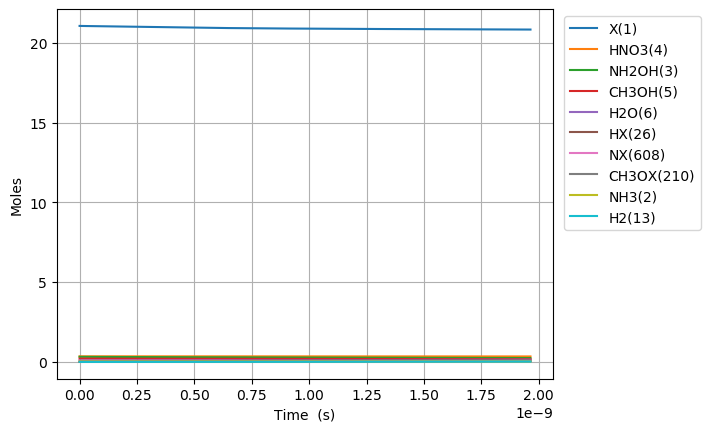

Values plotted in this chart, from the file beside it:
Time (s), Volume (m^3), Ne, X(1), NH3(2), NH2OH(3), HNO3(4), CH3OH(5), H2O(6), N2(7), O2(8), NO2(9), NO(10), N2O(11), CO2(12), H2(13), CO(14), CH4(15), C2H6(16), CH2O(17), CH3(18), C3H8(19), H(20), C2H5(21)
0.0, 0.08478, 0.0, 21.05, 0.03108, 0.3194, 0.3505, 0.207, 0.09202, 0.0, 0.0, 0.0, 0.0, 0.0, 0.0, 0.0, 0.0, 0.0, 0.0, 0.0, 0.0, 0.0, 0.0, 0.0
1.4604667682690501e-27, 0.08478, 0.0, 21.05, 0.03108, 0.3194, 0.3505, 0.207, 0.09202, 0.0, 7.220361437710975e-72, 8.751137292521595e-24, 2.182965010553623e-69, 0.0, 1.1458847945006807e-117, 4.677314744021935e-49, 1.6791024787813662e-75, 9.33426101223817e-57, 3.868412110717863e-83, 6.746096381799396e-44, 1.545371121329491e-32, -2.05099099127242e-130, 1.323016019116027e-28, 8.049275145992326e-86
4.08930695115334e-27, 0.08478, 0.0, 21.05, 0.03108, 0.3194, 0.3505, 0.207, 0.09202, 0.0, 1.0911410204741105e-70, 2.4503184419060472e-23, 3.2988967239596343e-68, 0.0, 6.970976581005961e-116, 2.825098242678755e-48, 1.993430462816241e-74, 5.637893651391855e-56, 5.84594438166164e-82, 4.0746422146068355e-43, 4.327039139722575e-32, -2.0505859856610595e-130, 3.704444853524876e-28, 1.2164064600600076e-84
9.34698731692192e-27, 0.08478, 0.0, 21.05, 0.03108, 0.3194, 0.3505, 0.207, 0.09202, 0.0, 1.173799718214073e-69, 5.600727867213823e-23, 3.548802558369408e-67, 0.0, 3.147032053892997e-114, 1.3601633295732818e-47, 1.9571618492884898e-73, 2.714403102358861e-55, 6.288800200040452e-81, 1.961764827827264e-42, 9.890375176508744e-32, -2.030668885993123e-130, 8.467302522342576e-28, 1.3085545619209633e-83
1.986234804845908e-26, 0.08478, 0.0, 21.05, 0.03108, 0.3194, 0.3505, 0.207, 0.09202, 0.0, 1.0789241689219239e-68, 1.1901546717829373e-22, 3.2619609559817085e-66, 0.0, 1.1882594272636843e-112, 5.940191794056862e-47, 1.7310874915677564e-72, 1.185451148554248e-54, 5.7804908487068466e-80, 8.567542404885232e-42, 2.1017047250081077e-31, -1.2526109306126136e-130, 1.799301785997798e-27, 1.2027870865048954e-82
4.08930695115334e-26, 0.08478, 0.0, 21.05, 0.03108, 0.3194, 0.3505, 0.207, 0.09202, 0.0, 9.23042341769793e-68, 2.4503184419060473e-22, 2.7906762739215916e-65, 0.0, 4.122623977503362e-111, 2.479914131669421e-46, 1.4550833425503657e-71, 4.94902518868868e-54, 4.9453316213103725e-79, 3.57678030163004e-41, 4.3270391397225755e-31, 2.6156299259603684e-129, 3.70444485352488e-27, 1.029009675523858e-81
8.295451243768204e-26, 0.08478, 0.0, 21.05, 0.03108, 0.3194, 0.3505, 0.207, 0.09202, 0.0, 7.631892580639971e-67, 4.970645982152267e-22, 2.3073851096661787e-64, 0.0, 1.3730059258098853e-109, 1.0131266496208254e-45, 1.1929652367237937e-70, 2.0218382722948375e-53, 4.0888958178374456e-78, 1.4612314606832765e-40, 8.77770796915151e-31, 9.455948168000692e-128, 7.51473098857905e-27, 8.508050988194197e-81
1.6707739828997933e-25, 0.08478, 0.0, 21.05, 0.03108, 0.3194, 0.3505, 0.207, 0.09202, 0.0, 6.206128299312012e-66, 1.0011301062644707e-21, 1.8763272510983984e-63, 0.0, 4.4817201171291936e-108, 4.0952264445677746e-45, 9.660941785220465e-70, 8.172593560743108e-53, 3.3250221724016855e-77, 5.906531194891696e-40, 1.767904562800938e-30, 3.1063091997811726e-126, 1.5135303258687415e-26, 6.918605765463507e-80
3.353231699945739e-25, 0.08478, 0.0, 21.05, 0.03108, 0.3194, 0.3505, 0.207, 0.09202, 0.0, 5.005467305832789e-65, 2.0092611223629585e-21, 1.5133259026335839e-62, 0.0, 1.448414561341764e-106, 1.6466778026895484e-44, 7.775966433467091e-69, 3.286163926402497e-52, 2.681750839242551e-76, 2.3749902155980046e-39, 3.5481720945725116e-30, 1.0060945163439117e-124, 3.037644779890424e-26, 5.580106193553125e-79
6.71814713403763e-25, 0.08478, 0.0, 21.05, 0.03108, 0.3194, 0.3505, 0.207, 0.09202, 0.0, 4.020663549034304e-64, 4.0255231545599346e-21, 1.2155856631883458e-61, 0.0, 4.657884565957632e-105, 6.603956679550276e-44, 6.2397233524561905e-68, 1.3178987117612995e-51, 2.1541281139464685e-75, 9.524773004884277e-39, 7.10870715811566e-30, 3.238860337334809e-123, 6.085873687933826e-26, 4.482244753854414e-78
1.3447978002221414e-24, 0.08478, 0.0, 21.05, 0.03108, 0.3194, 0.3505, 0.207, 0.09202, 0.0, 3.22305949286985e-63, 8.058047218953887e-21, 9.744423683689633e-61, 0.0, 1.4942073657961587e-103, 2.6450610782225797e-43, 4.9993717671567373e-67, 5.278468970225047e-51, 1.726800310904035e-74, 3.814877297173122e-38, 1.4229777285201952e-29, 1.0395422372224408e-121, 1.218233150402078e-25, 3.593073960825771e-77
2.690763973858898e-24, 0.08478, 0.0, 21.05, 0.03108, 0.3194, 0.3505, 0.207, 0.09202, 0.0, 2.581061610565099e-62, 1.612309534774179e-20, 7.80344202230618e-60, 0.0, 4.7873683792908554e-102, 1.0587408124237966e-42, 4.0025372531236646e-66, 2.1127631968039109e-50, 1.382840745399257e-73, 1.5269451045852273e-37, 2.847191753937453e-29, 3.3315146613522834e-120, 2.43752471361953e-25, 2.877373279867967e-76
5.382696321132411e-24, 0.08478, 0.0, 21.05, 0.03108, 0.3194, 0.3505, 0.207, 0.09202, 0.0, 2.0658954059655402e-61, 3.225319160531759e-20, 6.245916392934229e-59, 0.0, 1.5329041396873725e-100, 4.2365588605379085e-42, 3.2032462670239374e-65, 8.453804788721332e-50, 1.1068330687684829e-72, 6.10976935644496e-37, 5.695619804771966e-29, 1.066882092445938e-118, 4.876107840054676e-25, 2.303064838047698e-75
1.0766561015679437e-23, 0.08478, 0.0, 21.05, 0.03108, 0.3194, 0.3505, 0.207, 0.09202, 0.0, 1.6531348739833013e-60, 6.451338412046915e-20, 4.997998533386096e-58, 0.0, 4.906812897918366e-99, 1.6950726702161647e-41, 2.5630837175165934e-64, 3.3820723941974484e-49, 8.856906987524689e-72, 2.4443055868660016e-36, 1.1392475906440985e-28, 3.4152990823782284e-117, 9.75327409292594e-25, 1.8429184700383883e-74
2.153429040477349e-23, 0.08478, 0.0, 21.05, 0.03108, 0.3194, 0.3505, 0.207, 0.09202, 0.0, 1.3226753393125175e-59, 1.290337691507722e-19, 3.998905056126915e-57, 0.0, 1.570426568123638e-97, 6.782228688500223e-41, 2.0506616989258347e-63, 1.3529390612615294e-48, 7.086422674488897e-71, 9.778018092707236e-36, 2.278618810977898e-28, 1.0930999718446605e-115, 1.9507606598672354e-24, 1.4745214386590645e-73
4.30697491829616e-23, 0.08478, 0.0, 21.05, 0.03108, 0.3194, 0.3505, 0.207, 0.09202, 0.0, 1.058207251588711e-58, 2.580745392113779e-19, 3.1993265490304172e-56, 0.0, 5.025780172581363e-96, 2.714110853931441e-40, 1.6406072893542772e-62, 5.4119764600518967e-48, 5.6694969952826563e-70, 3.9113663917982486e-35, 4.557361251645482e-28, 3.4982467695892015e-114, 3.9016271610180704e-24, 1.179691820536286e-72
8.614066673933781e-23, 0.08478, 0.0, 21.05, 0.03108, 0.3194, 0.3505, 0.207, 0.09202, 0.0, 8.465925941441157e-58, 5.161560793325875e-19, 2.559542243349882e-55, 0.0, 1.60832940358872e-94, 1.0865536361319783e-39, 1.3125170621431876e-61, 2.1648346278059128e-47, 4.535741142883493e-69, 1.5645783882290328e-34, 9.114846132980592e-28, 1.1194912666114796e-112, 7.803360163325954e-24, 9.437833251841764e-72
1.7228250185209022e-22, 0.08478, 0.0, 21.05, 0.03108, 0.3194, 0.3505, 0.207, 0.09202, 0.0, 6.772847926280778e-57, 1.0323191595750004e-18, 2.0476661968275592e-54, 0.0, 5.146866944139103e-93, 4.353356481721525e-39, 1.0500262345326878e-60, 8.659426599577405e-47, 3.6286503338458165e-68, 6.258377216502188e-34, 1.8229815895650575e-27, 3.582455735939887e-111, 1.5606826167966572e-23, 7.550386078316915e-71
3.4456617207759506e-22, 0.08478, 0.0, 21.05, 0.03108, 0.3194, 0.3505, 0.207, 0.09202, 0.0, 5.418321210602695e-56, 2.0646453200598e-18, 1.6381459184248121e-53, 0.0, 1.6470860406492172e-91, 1.7470296583121792e-38, 8.400261694072406e-60, 3.463788257579612e-46, 2.9029432350673528e-67, 2.5033636193746902e-33, 3.645975542098959e-27, 1.1463992249247584e-109, 3.121375817734722e-23, 6.040356653755255e-70
6.891335125286047e-22, 0.08478, 0.0, 21.05, 0.03108, 0.3194, 0.3505, 0.207, 0.09202, 0.0, 4.334674116378575e-55, 4.129297641029297e-18, 1.310521919152441e-52, 0.0, 5.271166316135341e-90, 7.033562189700016e-38, 6.720232447577772e-59, 1.3855188265890084e-45, 2.3223637752849818e-66, 1.0013479943102546e-32, 7.291963447166377e-27, 3.668498942980136e-108, 6.242762219650614e-23, 4.832304439517344e-69
1.3782681934306241e-21, 0.08478, 0.0, 21.05, 0.03108, 0.3194, 0.3505, 0.207, 0.09202, 0.0, 3.467746152274146e-54, 8.25860228296787e-18, 1.0484196091032768e-51, 0.0, 1.6870752645586162e-88, 2.8497691273067633e-37, 5.376198979209761e-58, 5.5420823534749474e-45, 1.857894695127072e-65, 4.0053970703670343e-32, 1.4583939257299693e-26, 1.1739230894801146e-106, 1.2485535023641445e-22, 3.865851198232962e-68
2.756537555234663e-21, 0.08478, 0.0, 21.05, 0.03108, 0.3194, 0.3505, 0.207, 0.09202, 0.0, 2.77419966548987e-53, 1.6517211566843352e-17, 8.387365168156751e-51, 0.0, 5.400554423961455e-87, 1.1689809333155744e-36, 4.3009704465595575e-57, 2.2168343508119425e-44, 1.4863172260621135e-64, 1.6021598467722568e-31, 2.916789087756022e-26, 3.756559370705845e-105, 2.4971080632259302e-22, 3.0926840172357136e-67
5.5130762788427405e-21, 0.08478, 0.0, 21.05, 0.03108, 0.3194, 0.3505, 0.207, 0.09202, 0.0, 2.219360829859715e-52, 3.3034430134587647e-17, 6.70989545297492e-50, 0.0, 1.7293989851247436e-85, 4.90850575492257e-36, 3.440790550092989e-56, 8.867340222071651e-44, 1.1890543688332241e-63, 6.408641424337866e-31, 5.833579411805684e-26, 1.202099876124421e-103, 4.99421718520398e-22, 2.4741484372469574e-66
1.1026153726058896e-20, 0.08478, 0.0, 21.05, 0.03108, 0.3194, 0.3505, 0.207, 0.09202, 0.0, 1.7754891028735246e-51, 6.60688672700496e-17, 5.36791769026522e-49, 0.0, 5.541889804820674e-84, 2.1494670718278547e-35, 2.7526536173216126e-55, 3.5469366525768525e-43, 9.512437302585623e-63, 2.5634569771828787e-30, 1.1667160059895243e-25, 3.846721007588109e-102, 9.988435430177993e-22, 1.979319239177944e-65
2.2052308620491205e-20, 0.08478, 0.0, 21.05, 0.03108, 0.3194, 0.3505, 0.207, 0.09202, 0.0, 1.4203914578907725e-50, 1.3213774154086687e-16, 4.294334684174608e-48, 0.0, 1.7784042923537072e-82, 1.0086384751681706e-34, 2.2021561649305634e-54, 1.4187747737670567e-42, 7.609950782812828e-62, 1.0253828723610305e-29, 2.3334321356035285e-25, 1.23095094706002e-100, 1.9976871924197674e-21, 1.583455587089595e-64
4.410461840935582e-20, 0.08478, 0.0, 21.05, 0.03108, 0.3194, 0.3505, 0.207, 0.09202, 0.0, 1.136313236545614e-49, 2.6427549008207496e-16, 3.4354679614178773e-47, 0.0, 5.722889608346335e-81, 5.2253667339707885e-34, 1.761777920652742e-53, 5.675099320434222e-42, 6.087961002509936e-61, 4.101531652406498e-29, 4.666864394815907e-25, 3.939043389966757e-99, 3.9953744928523644e-21, 1.2667645479626517e-63
8.820923798708506e-20, 0.08478, 0.0, 21.05, 0.03108, 0.3194, 0.3505, 0.207, 0.09202, 0.0, 9.090506173236269e-49, 5.285509871627853e-16, 2.7483744568347124e-46, 0.0, 1.8518018287928268e-79, 3.0427968937103248e-33, 1.4095070204518677e-52, 2.270039773161575e-41, 4.870368952450929e-60, 1.6406126935443663e-28, 9.333728913178152e-25, 1.2604939422655063e-97, 7.990749100232205e-21, 1.0134116696738408e-62
1.3231385756481431e-19, 0.08478, 0.0, 21.05, 0.03108, 0.3194, 0.3505, 0.207, 0.09202, 0.0, 2.698744043871263e-48, 7.928264842417897e-16, 8.159236745053045e-46, 0.0, 8.705255339411493e-79, 8.073540589043359e-33, 4.030470527065471e-52, 4.823834545968714e-41, 1.4458907954456419e-59, 3.486301994133335e-28, 1.4000593431477884e-24, 6.030429571144533e-97, 1.1986123714126691e-20, 3.008565920742464e-62
1.7641847714254357e-19, 0.08478, 0.0, 21.05, 0.03108, 0.3194, 0.3505, 0.207, 0.09202, 0.0, 5.880421260647368e-48, 1.0571019813190882e-15, 1.7778547530108976e-45, 0.0, 2.824415444897048e-78, 1.6448336668279887e-32, 8.501804863424354e-52, 8.228894250369108e-41, 3.1505199588604717e-59, 5.947221066998186e-28, 1.8667457949715098e-24, 1.995864171396147e-96, 1.5981498334535827e-20, 6.555506827142605e-62
2.64627716298002e-19, 0.08478, 0.0, 21.05, 0.03108, 0.3194, 0.3505, 0.207, 0.09202, 0.0, 1.706904896124642e-47, 1.5856529754696816e-15, 5.1605639321357695e-45, 0.0, 1.58093570937812e-77, 4.4312444237395127e-32, 2.3223346794700576e-51, 1.7036880334992342e-40, 9.144987586265404e-59, 1.2312965821101398e-27, 2.800118698604282e-24, 1.1645229942805092e-95, 2.3972247590643568e-20, 1.9028614114090797e-61
3.5283695545346052e-19, 0.08478, 0.0, 21.05, 0.03108, 0.3194, 0.3505, 0.207, 0.09202, 0.0, 3.732808501833635e-47, 2.1142039696140025e-15, 1.1285571319429766e-44, 0.0, 5.1288414795179195e-77, 9.275604915852957e-32, 4.8595339374754454e-51, 2.897527118170423e-40, 1.9999056472559305e-58, 2.094112987375839e-27, 3.7334916022140646e-24, 3.874508805497808e-95, 3.196299687070799e-20, 4.1613433006052854e-61
5.292554337643775e-19, 0.08478, 0.0, 21.05, 0.03108, 0.3194, 0.3505, 0.207, 0.09202, 0.0, 1.2417089347700433e-46, 3.1713059578820443e-15, 3.754115640772029e-44, 0.0, 4.0928293947697474e-76, 2.918871428303203e-31, 1.5348443255933125e-50, 6.31312079021227e-40, 6.652633558941105e-58, 4.5626452144724874e-27, 5.600237409358143e-24, 3.1786756436057187e-94, 4.794449550950219e-20, 1.384259908954525e-60
7.056739120752945e-19, 0.08478, 0.0, 21.05, 0.03108, 0.3194, 0.3505, 0.207, 0.09202, 0.0, 2.888700588831554e-46, 4.228407946122934e-15, 8.733541158170838e-44, 0.0, 1.5824997956417044e-75, 6.609889745605366e-31, 3.491752205467277e-50, 1.1083715714523454e-39, 1.5476627364518068e-57, 8.010469647370231e-27, 7.466983216402712e-24, 1.2271817500383976e-93, 6.39259942519933e-20, 3.220329903446659e-60
1.0585108686971286e-18, 0.08478, 0.0, 21.05, 0.03108, 0.3194, 0.3505, 0.207, 0.09202, 0.0, 9.835994157846726e-46, 6.342611922522878e-15, 2.9737613036814894e-43, 0.0, 1.3629665646648875e-74, 2.1853616418445677e-30, 1.166349150974484e-49, 2.4708636348651254e-39, 5.269774822716655e-57, 1.7857529609503204e-26, 1.1200474830191957e-23, 1.0079282130413515e-92, 9.588899204949938e-20, 1.09651883749112e-59
1.7641847819407966e-18, 0.08478, 0.0, 21.05, 0.03108, 0.3194, 0.3505, 0.207, 0.09202, 0.0, 4.678172046293273e-45, 1.0571019874995344e-14, 1.4143732645210472e-42, 0.0, 2.2428661701163908e-73, 1.0147322601162621e-29, 5.489602468130096e-49, 6.829756230125612e-39, 2.5063977131352173e-56, 4.936030157918601e-26, 1.8667458056570548e-23, 1.469147293882719e-91, 1.5981498889492552e-19, 5.215236702050534e-59
3.1755326084281323e-18, 0.08478, 0.0, 21.05, 0.03108, 0.3194, 0.3505, 0.207, 0.09202, 0.0, 2.810847857952382e-44, 1.9027835778630225e-14, 8.498165770758058e-42, 0.0, 5.865822042074112e-72, 6.001987165811829e-29, 3.2889665912887904e-48, 2.2084932382193104e-38, 1.5059520197483184e-55, 1.5961315270171234e-25, 3.3601424504526837e-23, 3.084957301031965e-90, 2.876669875887784e-19, 3.133539503231476e-58
5.998228261402804e-18, 0.08478, 0.0, 21.05, 0.03108, 0.3194, 0.3505, 0.207, 0.09202, 0.0, 1.9352808460055717e-43, 3.594146758065968e-14, 5.851023980687565e-41, 0.0, 2.1077719343739285e-70, 4.095659129305931e-28, 2.2693649309042694e-47, 7.874560878586698e-38, 1.036854445716646e-54, 5.691135790325354e-25, 6.346935738123533e-23, 7.928287636235835e-89, 5.433710049890692e-19, 2.1574554316126263e-57
1.1643619567352147e-17, 0.08478, 0.0, 21.05, 0.03108, 0.3194, 0.3505, 0.207, 0.09202, 0.0, 1.4337825510457424e-42, 6.976873116375694e-14, 4.334821430313643e-40, 0.0, 9.466845269558097e-69, 3.0199645216103248e-27, 1.6930297873557494e-46, 2.966699877885656e-37, 7.681695471846067e-54, 2.1441058362456045e-24, 1.2320522305783473e-22, 2.268230907245542e-87, 1.054779119841319e-18, 1.5983840054107964e-56
2.2934402179250832e-17, 0.08478, 0.0, 21.05, 0.03108, 0.3194, 0.3505, 0.207, 0.09202, 0.0, 1.1033239932009458e-41, 1.374232582461047e-13, 3.3357313448987254e-39, 0.0, 4.940566526601055e-67, 2.3182503811357173e-26, 1.3218979999828807e-45, 1.1509319027249454e-36, 5.9112163862834835e-53, 8.318063625377046e-24, 2.4267695410376246e-22, 6.858659396242482e-86, 2.077595669753331e-18, 1.2299880617480296e-55
4.55159674030482e-17, 0.08478, 0.0, 21.05, 0.03108, 0.3194, 0.3505, 0.207, 0.09202, 0.0, 8.65582369087549e-41, 2.727323120754129e-13, 2.61695689839508e-38, 0.0, 2.8290340547713508e-65, 1.8164669219422307e-25, 1.0672117228437903e-44, 4.533110067486137e-36, 4.6374815560412084e-52, 3.2761885059428286e-23, 4.816204149665331e-22, 2.1331342440010195e-84, 4.123230050408988e-18, 9.649531632337682e-55
6.809753262684557e-17, 0.08478, 0.0, 21.05, 0.03108, 0.3194, 0.3505, 0.207, 0.09202, 0.0, 2.735447532396174e-40, 4.08041365457538e-13, 8.270212831242423e-38, 0.0, 1.9757336388886653e-64, 5.738377914920104e-25, 3.4473125227944235e-44, 1.0146827493585057e-35, 1.4655552033477167e-51, 7.333358258546224e-23, 7.205638741905249e-22, 1.2077061964343002e-83, 6.168866138840632e-18, 3.0494830270994716e-54
9.067909785064294e-17, 0.08478, 0.0, 21.05, 0.03108, 0.3194, 0.3505, 0.207, 0.09202, 0.0, 6.227937474742467e-40, 5.433504183924801e-13, 1.882923472619377e-37, 0.0, 8.687590288778896e-64, 1.30623102724603e-24, 8.018285127466817e-44, 1.7992084334434164e-35, 3.336706715383512e-51, 1.3003315807627314e-22, 9.595073317757395e-22, 4.355402230900094e-83, 8.214503935048886e-18, 6.942918609768874e-54
1.1326066307444032e-16, 0.08478, 0.0, 21.05, 0.03108, 0.3194, 0.3505, 0.207, 0.09202, 0.0, 1.1868253286720689e-39, 6.786594708802391e-13, 3.588189424293146e-37, 0.0, 2.916634593954538e-63, 2.4889049569493536e-24, 1.5606758085009967e-43, 2.8068880555515044e-35, 6.35858669242248e-51, 2.0286061207227975e-22, 1.1984507877221776e-21, 1.220676211223613e-82, 1.026014343903425e-17, 1.323075524591186e-53
1.5842379352203505e-16, 0.08478, 0.0, 21.05, 0.03108, 0.3194, 0.3505, 0.207, 0.09202, 0.0, 3.1539804523837945e-39, 9.492775745142083e-13, 9.535595426378498e-37, 0.0, 2.0132945995928227e-62, 6.613266112188066e-24, 4.32363345032078e-43, 5.491709072251979e-35, 1.6897901950699643e-50, 3.9689915550326953e-22, 1.6763376946987316e-21, 6.079920903871906e-82, 1.4351427570337923e-17, 3.5160644289927043e-53
2.035869239696298e-16, 0.08478, 0.0, 21.05, 0.03108, 0.3194, 0.3505, 0.207, 0.09202, 0.0, 6.596257779191182e-39, 1.219895676359447e-12, 1.9942825812828417e-36, 0.0, 8.034889627441988e-62, 1.3829829694087092e-23, 9.401937744745914e-43, 9.069145710361144e-35, 3.534039552727556e-50, 6.55449212774343e-22, 2.1542245951201994e-21, 1.9892001024585793e-81, 1.844271853275517e-17, 7.353522820904836e-53
2.4875005441722456e-16, 0.08478, 0.0, 21.05, 0.03108, 0.3194, 0.3505, 0.207, 0.09202, 0.0, 1.195715104893882e-38, 1.4905137764159543e-12, 3.615072815880521e-36, 0.0, 2.469929519418379e-61, 2.506813236733546e-23, 1.769449004482199e-42, 1.3539197868625041e-34, 6.406214851176984e-50, 9.7851078323734e-22, 2.632111488986594e-21, 5.187808566771369e-81, 2.253401632628964e-17, 1.3329858480885314e-52
2.939131848648193e-16, 0.08478, 0.0, 21.05, 0.03108, 0.3194, 0.3505, 0.207, 0.09202, 0.0, 1.9676419976383717e-38, 1.7611318746837321e-12, 5.948886449740286e-36, 0.0, 6.474817755987454e-61, 4.124988687347668e-23, 3.020862493915807e-42, 1.8901865439617558e-34, 1.0541923636770515e-49, 1.3660838657416675e-21, 3.109998376297928e-21, 1.1707044240219258e-80, 2.6625320950944888e-17, 2.193531647920158e-52
3.842394457600088e-16, 0.08478, 0.0, 21.05, 0.03108, 0.3194, 0.3505, 0.207, 0.09202, 0.0, 4.3877413822419965e-38, 2.3023680658531007e-12, 1.3265730834234328e-35, 0.0, 3.514120776603188e-60, 9.198031940827193e-23, 7.259929665731129e-42, 3.230504640299319e-34, 2.3507952245404947e-49, 2.3347645621250685e-21, 4.065772131255466e-21, 4.612616615515852e-80, 3.4807950693631384e-17, 4.8914637408425075e-52
4.745657066551983e-16, 0.08478, 0.0, 21.05, 0.03108, 0.3194, 0.3505, 0.207, 0.09202, 0.0, 8.2618544207778e-38, 2.8436042498675584e-12, 2.4978609120803065e-35, 0.0, 1.250062999637009e-59, 1.7318784756522976e-22, 1.4640437203543413e-41, 4.927868777353257e-34, 4.4264066705082476e-49, 3.561491293576442e-21, 5.0215458599929126e-21, 1.329534849769477e-79, 4.2990607760842404e-17, 9.210333382060514e-52
5.648919675503878e-16, 0.08478, 0.0, 21.05, 0.03108, 0.3194, 0.3505, 0.207, 0.09202, 0.0, 1.393125559975269e-37, 3.3848404267271093e-12, 4.211933634992848e-35, 0.0, 3.496473765706748e-59, 2.9202547327639986e-22, 2.629606533090538e-41, 6.982278873046341e-34, 7.463869364515487e-49, 5.046264052093275e-21, 5.9773195625103705e-21, 3.158274213396651e-79, 5.117329215260571e-17, 1.5530594065211537e-51
7.455444893407668e-16, 0.08478, 0.0, 21.05, 0.03108, 0.3194, 0.3505, 0.207, 0.09202, 0.0, 3.2021706396309056e-37, 4.467312758981512e-12, 9.681370768220364e-35, 0.0, 1.9316534788182012e-58, 6.712176265111364e-22, 6.805278609762102e-41, 1.216223661206158e-33, 1.7156086671111222e-48, 8.789947618412611e-21, 7.888866888885717e-21, 1.2887785042785612e-78, 6.75387429099002e-17, 3.569786726202848e-51
1.1068495329215246e-15, 0.08478, 0.0, 21.05, 0.03108, 0.3194, 0.3505, 0.207, 0.09202, 0.0, 1.047740046729264e-36, 6.632257337631666e-12, 3.167730657199019e-34, 0.0, 2.3084236490234936e-57, 2.196148183608381e-21, 2.741968856803787e-40, 2.6806699979240198e-33, 5.613416746356712e-48, 1.9373866722883173e-20, 1.171196122700095e-20, 9.79214283412333e-78, 1.002699723203382e-16, 1.1680228115991488e-50
1.4681545765022826e-15, 0.08478, 0.0, 21.05, 0.03108, 0.3194, 0.3505, 0.207, 0.09202, 0.0, 2.4450655505373968e-36, 8.79720180180389e-12, 7.392433292029125e-34, 0.0, 1.1882355605970693e-56, 5.125002068746873e-21, 7.53983222205651e-40, 4.716388948312368e-33, 1.3099786918820225e-47, 3.408652136130679e-20, 1.55350551456076e-20, 3.938752100350791e-77, 1.3300163892672273e-16, 2.725764118277104e-50
2.1907646636637983e-15, 0.08478, 0.0, 21.05, 0.03108, 0.3194, 0.3505, 0.207, 0.09202, 0.0, 8.123716863120008e-36, 1.3127090386715877e-11, 2.4561583026544797e-33, 0.0, 1.4338654609325498e-55, 1.7027696551841347e-20, 3.3082350268765e-39, 1.050164258640978e-32, 4.352396640235498e-47, 7.58980351788543e-20, 2.318124172432088e-20, 3.0347047024626376e-76, 1.9846628373444137e-16, 9.056335544840233e-50
2.9133747508253143e-15, 0.08478, 0.0, 21.05, 0.03108, 0.3194, 0.3505, 0.207, 0.09202, 0.0, 1.9105303510654994e-35, 1.7456978513720094e-11, 5.776434786995752e-33, 0.0, 7.357544636124705e-55, 4.0045677746925166e-20, 9.543411667773522e-39, 1.8571980369157234e-32, 1.0235936779303358e-46, 1.3422448495088978e-19, 3.082742662507705e-20, 1.2220900523862512e-75, 2.6393267734727687e-16, 2.129862826168023e-49
3.6359848379868304e-15, 0.08478, 0.0, 21.05, 0.03108, 0.3194, 0.3505, 0.207, 0.09202, 0.0, 3.713897418384216e-35, 2.1786866182819188e-11, 1.1228974535838963e-32, 0.0, 2.6130448449581357e-54, 7.78454851038624e-20, 2.1901889548704734e-38, 2.892739809160087e-32, 1.9897729555559864e-46, 2.090658665566633e-19, 3.847360984792756e-20, 3.596375022773174e-75, 3.2940081977945095e-16, 4.140259501270484e-49
4.3585949251483465e-15, 0.08478, 0.0, 21.05, 0.03108, 0.3194, 0.3505, 0.207, 0.09202, 0.0, 6.397387717283911e-35, 2.611675339401578e-11, 1.9342700841596422e-32, 0.0, 7.459855839780338e-54, 1.340937920644816e-19, 4.3484948707193426e-38, 4.156789155037737e-32, 3.427490489606614e-46, 3.0042217587556223e-19, 4.611979139292388e-20, 8.734962655883611e-75, 3.9487071104518683e-16, 7.13181874609241e-49
5.0812050123098625e-15, 0.08478, 0.0, 21.05, 0.03108, 0.3194, 0.3505, 0.207, 0.09202, 0.0, 1.0135915724703993e-34, 3.0446640147312506e-11, 3.0646557486679323e-32, 0.0, 1.828745613220182e-53, 2.1245739887543426e-19, 7.804956941343753e-38, 5.64934565437337e-32, 5.430459053742546e-46, 4.0829340878726654e-19, 5.376597126011749e-20, 1.8582315891774676e-74, 4.60342351158709e-16, 1.1299535271139152e-48
6.526425186632894e-15, 0.08478, 0.0, 21.05, 0.03108, 0.3194, 0.3505, 0.207, 0.09202, 0.0, 2.1477741922307313e-34, 3.91064122802169e-11, 6.4940535286418e-32, 0.0, 8.082309802787312e-53, 4.501983236244957e-19, 2.042219238419968e-37, 9.319978433465694e-32, 1.150699976810077e-45, 6.735806289089254e-19, 6.905832596130243e-20, 6.417427992359324e-74, 5.912908779860157e-16, 2.3943417757885665e-48
7.971645360955926e-15, 0.08478, 0.0, 21.05, 0.03108, 0.3194, 0.3505, 0.207, 0.09202, 0.0, 3.913868849283394e-34, 4.776618258155342e-11, 1.1834287341794484e-31, 0.0, 2.6511820057675397e-52, 8.204052394517354e-19, 4.434130284485053e-37, 1.3904634788184686e-31, 2.0969094898149887e-45, 1.0049274939636065e-18, 8.435067395189406e-20, 1.7343178747406738e-73, 7.222464003751912e-16, 4.363185967277251e-48
... 2,224 more rows
